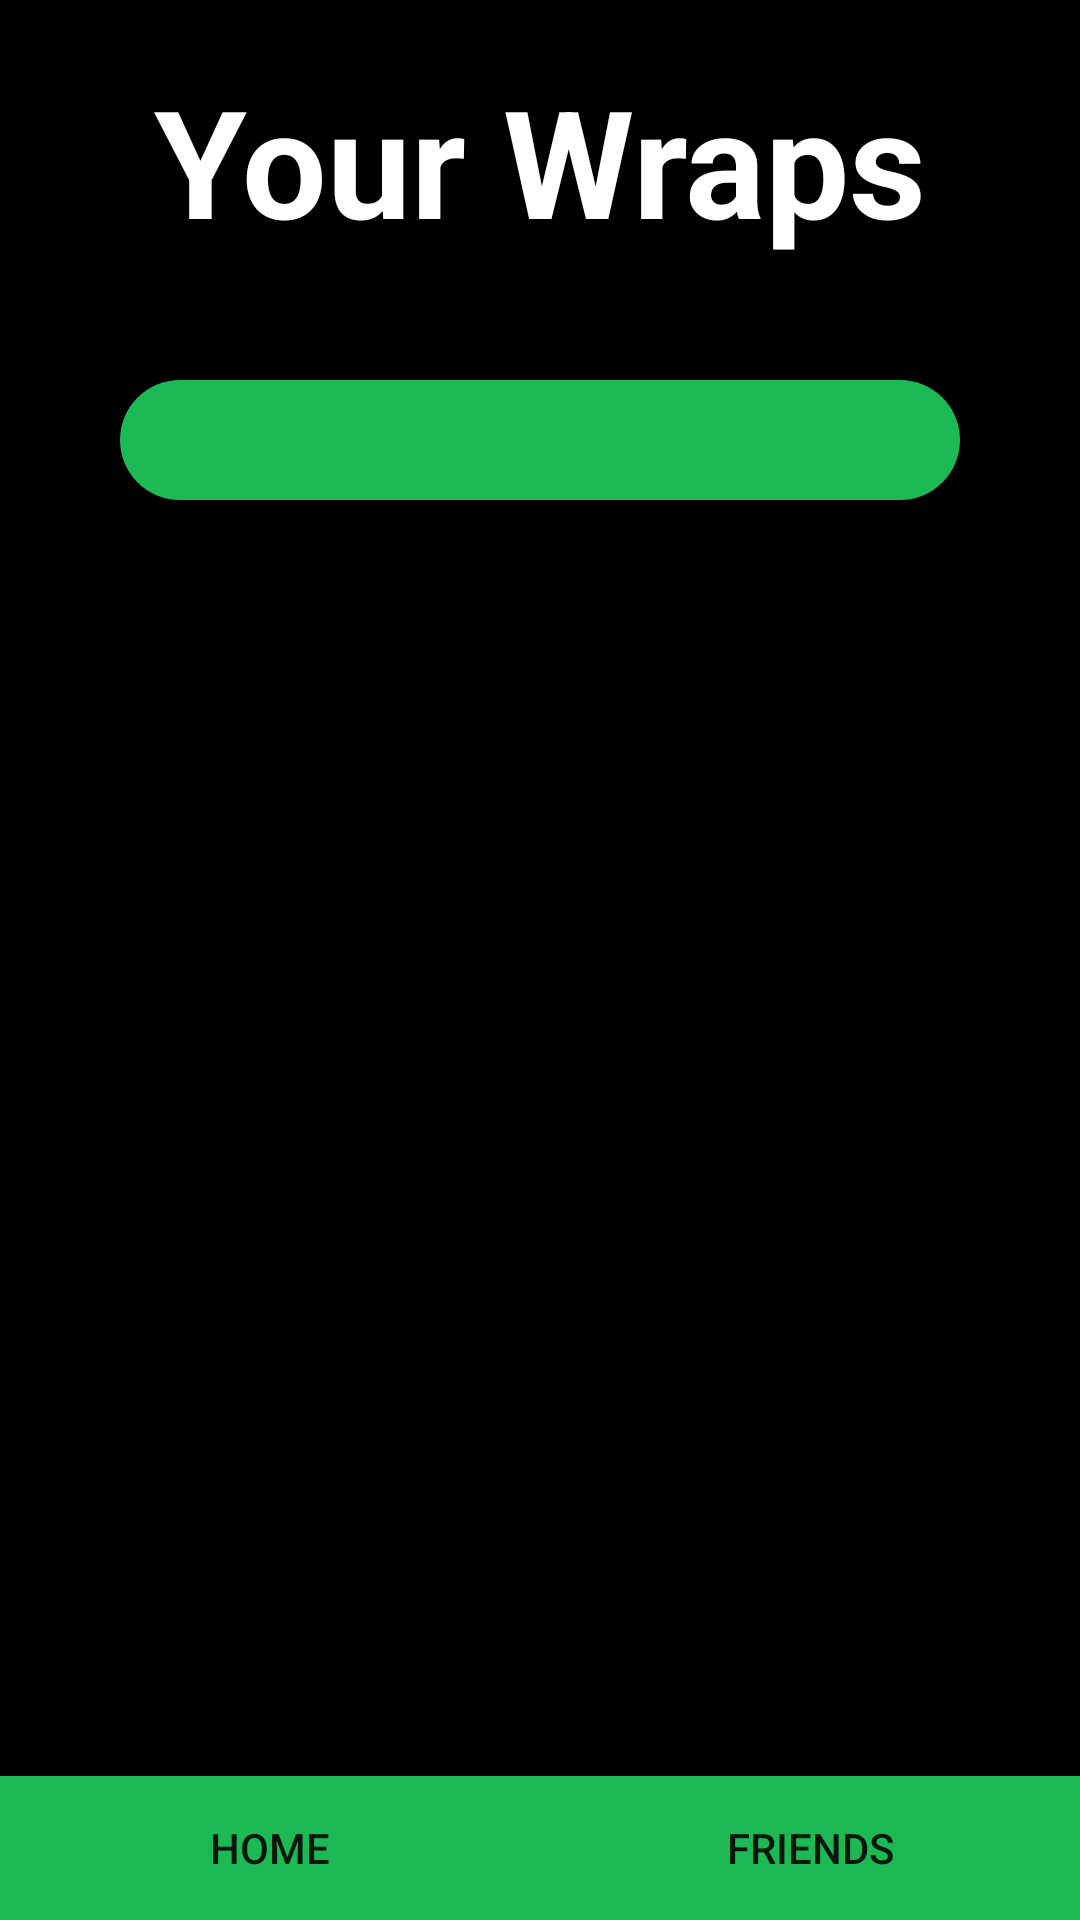

Reconstruct the res/layout file that produces this screen, plus the resources it refers to.
<!-- AndroidManifest.xml: application theme Theme.Spotify_UI -->
<!-- res/layout/fragment_home.xml -->
<?xml version="1.0" encoding="utf-8"?>
<androidx.constraintlayout.widget.ConstraintLayout xmlns:android="http://schemas.android.com/apk/res/android"
    xmlns:app="http://schemas.android.com/apk/res-auto"
    android:id="@+id/mains"
    xmlns:tools="http://schemas.android.com/tools"
    android:layout_width="match_parent"
    android:layout_height="match_parent"
    android:background="@color/black"
    tools:context=".ui.home.HomeFragment">
    <ScrollView
        android:layout_width="match_parent"
        android:layout_height="match_parent"
        android:fillViewport="true">

        <TableLayout
            android:layout_width="match_parent"
            android:layout_height="match_parent"
            android:stretchColumns="1">

            <TextView
                android:id="@+id/text_home"
                android:layout_width="wrap_content"
                android:layout_height="wrap_content"
                android:layout_margin="20dp"
                android:layout_marginBottom="10dp"
                android:text="@string/your_wraps"
                android:textAlignment="center"
                android:textColor="@color/white"
                android:textSize="50sp"
                android:textStyle="bold"
                app:layout_constraintBottom_toBottomOf="parent"
                app:layout_constraintEnd_toEndOf="parent"
                app:layout_constraintHorizontal_bias="0.0"
                app:layout_constraintStart_toStartOf="parent"
                app:layout_constraintTop_toTopOf="parent"
                app:layout_constraintVertical_bias="0.05" />

            <Spinner
                android:id="@+id/time_picker"
                android:layout_width="wrap_content"
                android:layout_height="wrap_content"
                android:layout_marginStart="40dp"
                android:layout_marginTop="20dp"
                android:layout_marginEnd="40dp"
                android:padding="20dp"
                android:spinnerMode="dropdown"
                android:background="@drawable/rounded_corner"
                android:textColor="@color/black"/>

            <LinearLayout
                android:id="@+id/main"
                android:layout_width="match_parent"
                android:layout_height="wrap_content"
                app:layout_constraintTop_toBottomOf="@id/time_picker"
                android:layout_marginTop="30dp"
                android:orientation="vertical"
                >

            </LinearLayout>
        </TableLayout>
    </ScrollView>
    <LinearLayout
        android:layout_width="match_parent"
        android:layout_height="wrap_content"
        android:orientation="horizontal"
        app:layout_constraintBottom_toBottomOf="parent"
        app:layout_constraintEnd_toEndOf="parent"
        app:layout_constraintStart_toStartOf="parent"
        android:background="@color/spotifyGreen">

        <androidx.appcompat.widget.AppCompatButton
            android:id="@+id/button2"
            android:layout_width="wrap_content"
            android:layout_height="wrap_content"
            android:background="@color/spotifyGreen"
            android:layout_weight="1"
            android:text="Home" />

        <androidx.appcompat.widget.AppCompatButton
            android:id="@+id/button3"
            android:layout_width="wrap_content"
            android:layout_height="wrap_content"
            android:background="@color/spotifyGreen"
            android:layout_weight="1"
            android:text="Friends" />


    </LinearLayout>


</androidx.constraintlayout.widget.ConstraintLayout>
<!-- resources referenced by this layout -->
<resources>
  <color name="black">#FF000000</color>
  <color name="spotifyGreen">#1DB954</color>
  <color name="white">#FFFFFFFF</color>
  <!-- drawable rounded_corner (drawable) -->
  <shape xmlns:android="http://schemas.android.com/apk/res/android">
      <corners  android:radius="30dp"/>
      <solid android:color="@color/spotifyGreen"></solid>
  </shape>
  <string name="your_wraps">Your Wraps</string>
  <style name="Theme.Spotify_UI" parent="Theme.MaterialComponents.DayNight.DarkActionBar">
  
          
          <item name="colorPrimary">@color/lighterBlack</item>
          <item name="colorPrimaryVariant">@color/purple_700</item>
          <item name="colorOnPrimary">@color/white</item>
          
          <item name="colorSecondary">@color/teal_200</item>
          <item name="colorSecondaryVariant">@color/teal_700</item>
          <item name="colorOnSecondary">@color/black</item>
          
          <item name="android:statusBarColor">?attr/colorPrimaryVariant</item>
          
      </style>
  <color name="lighterBlack">#181818</color>
  <color name="purple_700">#FF3700B3</color>
  <color name="teal_200">#FF03DAC5</color>
  <color name="teal_700">#FF018786</color>
</resources>
